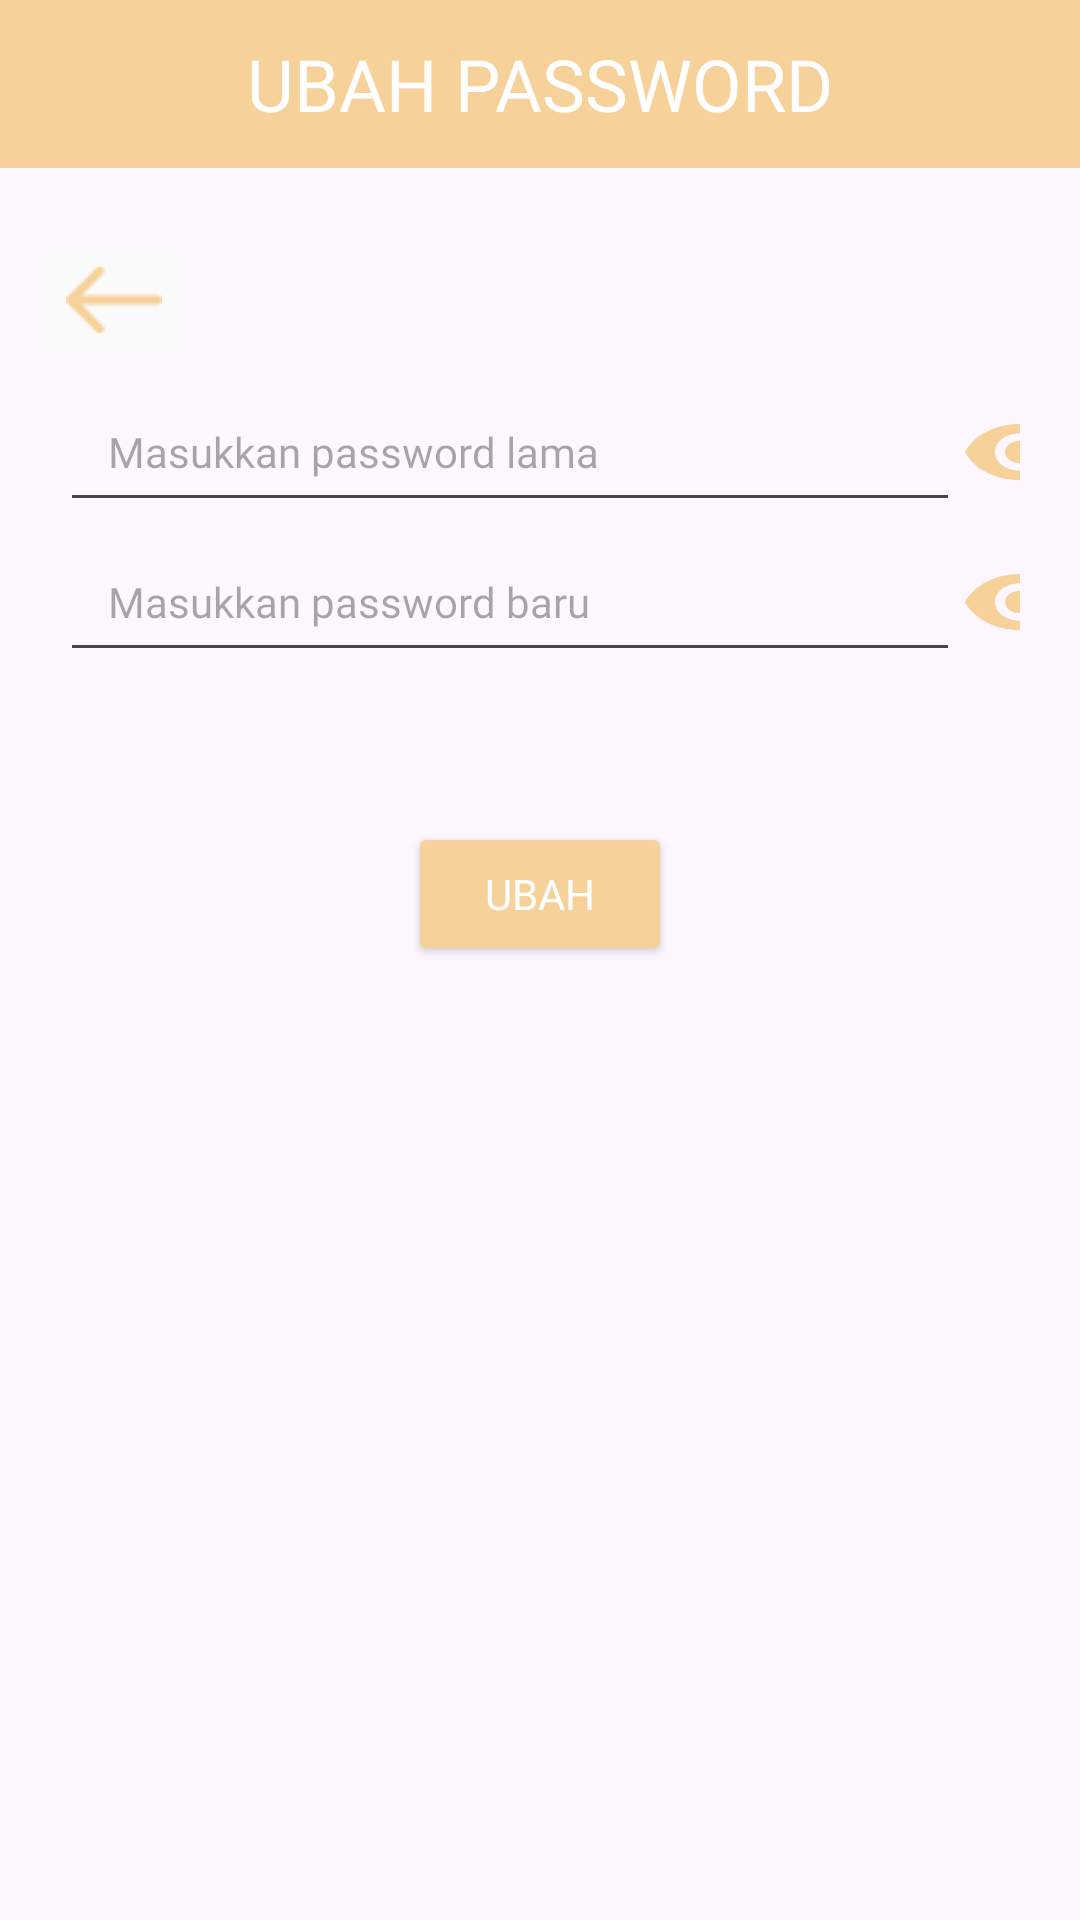

This screen was rendered from an Android layout file. Write that file and the resources it references.
<!-- AndroidManifest.xml: application theme Theme.Standu -->
<!-- res/layout/activity_pengaturan_password.xml -->
<?xml version="1.0" encoding="utf-8"?>
<LinearLayout
    xmlns:android="http://schemas.android.com/apk/res/android"
    xmlns:app="http://schemas.android.com/apk/res-auto"
    xmlns:tools="http://schemas.android.com/tools"
    android:layout_width="match_parent"
    android:layout_height="match_parent"
    android:orientation="vertical"
    tools:context=".Pengaturan_password">

    <TableRow
        android:layout_width="match_parent"
        android:layout_height="56dp"
        android:background="@color/light_yellow"
        android:gravity="center">

        <TextView
            android:layout_width="match_parent"
            android:layout_height="wrap_content"
            android:fontFamily="@font/poppins_extrabold"
            android:text="@string/judul_ubah_password"
            android:textAlignment="center"
            android:textColor="@color/white"
            android:textSize="24sp"/>

    </TableRow>

    <ImageButton
        android:id="@+id/button_back"
        android:layout_width="wrap_content"
        android:layout_height="48dp"
        android:layout_marginStart="10dp"
        android:layout_marginTop="20dp"
        android:backgroundTint="#FBFBFB"
        android:contentDescription="@string/button_back"
        android:src="@drawable/back_yellow" />

    <LinearLayout
        android:layout_width="match_parent"
        android:layout_height="wrap_content"
        android:layout_marginStart="20dp"
        android:layout_marginEnd="20dp"
        android:orientation="horizontal">
        <EditText
            android:id="@+id/password_lama"
            android:layout_width="300dp"
            android:layout_height="50dp"
            android:drawablePadding="8dp"
            android:fontFamily="@font/poppins"
            android:hint="@string/up_password_lama"
            android:inputType="textPassword"
            android:paddingStart="16dp"
            android:paddingEnd="16dp"
            android:textColor="@color/black"
            android:textSize="14sp" />

        <ToggleButton
            android:id="@+id/show_lama"
            android:layout_width="40dp"
            android:layout_height="30dp"
            android:textOff=""
            android:textOn=""
            android:background="@drawable/baseline_show"/>
    </LinearLayout>

    <LinearLayout
        android:layout_width="match_parent"
        android:layout_height="wrap_content"
        android:layout_marginStart="20dp"
        android:layout_marginEnd="20dp"
        android:orientation="horizontal">
        <EditText
            android:id="@+id/password_baru"
            android:layout_width="300dp"
            android:layout_height="50dp"
            android:drawablePadding="8dp"
            android:fontFamily="@font/poppins"
            android:hint="@string/up_password_baru"
            android:inputType="textPassword"
            android:paddingStart="16dp"
            android:paddingEnd="16dp"
            android:textColor="@color/black"
            android:textSize="14sp" />

        <ToggleButton
            android:id="@+id/show_baru"
            android:layout_width="40dp"
            android:layout_height="30dp"
            android:textOff=""
            android:textOn=""
            android:background="@drawable/baseline_show"/>
    </LinearLayout>

    <Button
        android:id="@+id/button_ubah_password"
        android:layout_width="wrap_content"
        android:layout_height="wrap_content"
        android:layout_marginTop="50dp"
        android:layout_gravity="center"
        android:text="@string/ubah"
        android:textColor="@color/white"
        android:fontFamily="@font/poppins_extrabold"
        android:backgroundTint="@color/light_yellow"/>

</LinearLayout>
<!-- resources referenced by this layout -->
<resources>
  <color name="black">#FF000000</color>
  <color name="light_yellow">#F6D199</color>
  <color name="white">#FFFFFFFF</color>
  <!-- drawable back_yellow: png bitmap (drawable, 362 bytes) -->
  <!-- drawable baseline_show (drawable) -->
  <vector android:height="24dp" android:tint="#F6D199"
      android:viewportHeight="24" android:viewportWidth="24"
      android:width="24dp" xmlns:android="http://schemas.android.com/apk/res/android">
      <path android:fillColor="@android:color/white" android:pathData="M12,4.5C7,4.5 2.73,7.61 1,12c1.73,4.39 6,7.5 11,7.5s9.27,-3.11 11,-7.5c-1.73,-4.39 -6,-7.5 -11,-7.5zM12,17c-2.76,0 -5,-2.24 -5,-5s2.24,-5 5,-5 5,2.24 5,5 -2.24,5 -5,5zM12,9c-1.66,0 -3,1.34 -3,3s1.34,3 3,3 3,-1.34 3,-3 -1.34,-3 -3,-3z"/>
  </vector>
  <string name="button_back">Back</string>
  <string name="judul_ubah_password">UBAH PASSWORD</string>
  <string name="ubah">Ubah</string>
  <string name="up_password_baru">Masukkan password baru</string>
  <string name="up_password_lama">Masukkan password lama</string>
  <style name="Theme.Standu" parent="Base.Theme.Standu" />
  <style name="Base.Theme.Standu" parent="Theme.Material3.DayNight.NoActionBar">
          
          
      </style>
</resources>
